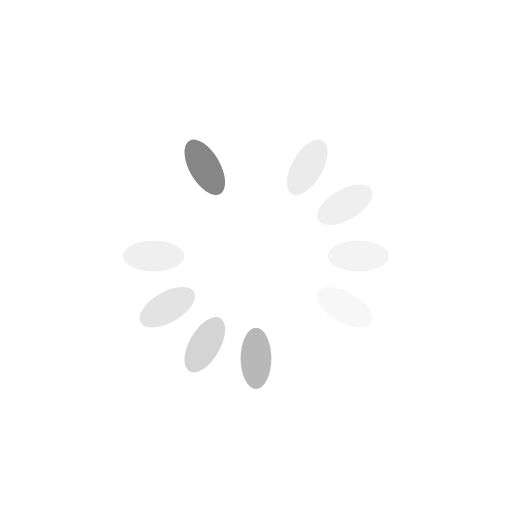
t = 0.00 s
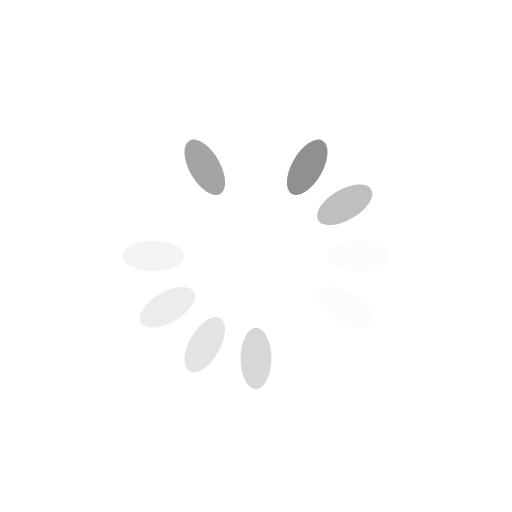
t = 0.25 s
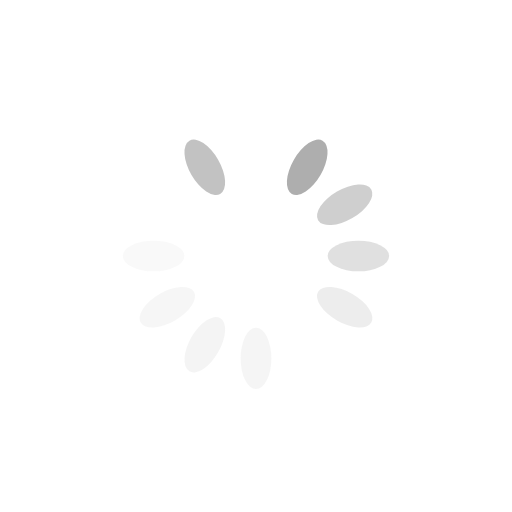
t = 0.50 s
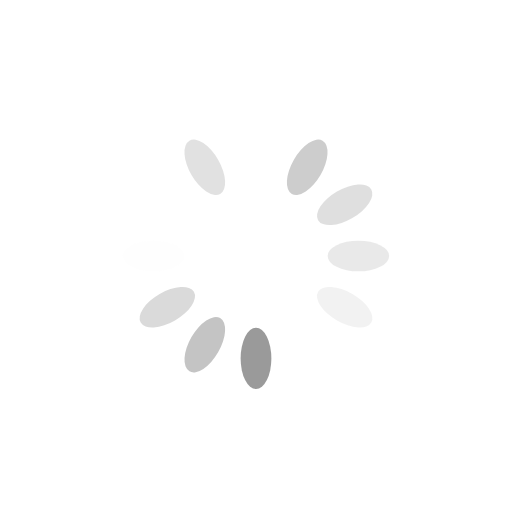
t = 0.75 s

The animated SVG that drew these frames (rendered in a browser with its animation timeline set to each time). Animation: 12 SMIL elements (animate=12); one cycle of 1.00 s, repeats indefinitely.

<?xml version="1.0" encoding="utf-8"?>
<svg xmlns="http://www.w3.org/2000/svg" xmlns:xlink="http://www.w3.org/1999/xlink" style="margin: auto; background: none; display: block; shape-rendering: auto;" width="200px" height="200px" viewBox="0 0 100 100" preserveAspectRatio="xMidYMid">
<g transform="rotate(0 50 50)">
  <rect x="47" y="24" rx="3" ry="6" width="6" height="12" fill="#ffffff">
    <animate attributeName="opacity" values="1;0" keyTimes="0;1" dur="1s" begin="-0.9166666666666666s" repeatCount="indefinite"></animate>
  </rect>
</g><g transform="rotate(30 50 50)">
  <rect x="47" y="24" rx="3" ry="6" width="6" height="12" fill="#868686">
    <animate attributeName="opacity" values="1;0" keyTimes="0;1" dur="1s" begin="-0.8333333333333334s" repeatCount="indefinite"></animate>
  </rect>
</g><g transform="rotate(60 50 50)">
  <rect x="47" y="24" rx="3" ry="6" width="6" height="12" fill="#bfbfbf">
    <animate attributeName="opacity" values="1;0" keyTimes="0;1" dur="1s" begin="-0.75s" repeatCount="indefinite"></animate>
  </rect>
</g><g transform="rotate(90 50 50)">
  <rect x="47" y="24" rx="3" ry="6" width="6" height="12" fill="#dadada">
    <animate attributeName="opacity" values="1;0" keyTimes="0;1" dur="1s" begin="-0.6666666666666666s" repeatCount="indefinite"></animate>
  </rect>
</g><g transform="rotate(120 50 50)">
  <rect x="47" y="24" rx="3" ry="6" width="6" height="12" fill="#ececec">
    <animate attributeName="opacity" values="1;0" keyTimes="0;1" dur="1s" begin="-0.5833333333333334s" repeatCount="indefinite"></animate>
  </rect>
</g><g transform="rotate(150 50 50)">
  <rect x="47" y="24" rx="3" ry="6" width="6" height="12" fill="#ffffff">
    <animate attributeName="opacity" values="1;0" keyTimes="0;1" dur="1s" begin="-0.5s" repeatCount="indefinite"></animate>
  </rect>
</g><g transform="rotate(180 50 50)">
  <rect x="47" y="24" rx="3" ry="6" width="6" height="12" fill="#868686">
    <animate attributeName="opacity" values="1;0" keyTimes="0;1" dur="1s" begin="-0.4166666666666667s" repeatCount="indefinite"></animate>
  </rect>
</g><g transform="rotate(210 50 50)">
  <rect x="47" y="24" rx="3" ry="6" width="6" height="12" fill="#bfbfbf">
    <animate attributeName="opacity" values="1;0" keyTimes="0;1" dur="1s" begin="-0.3333333333333333s" repeatCount="indefinite"></animate>
  </rect>
</g><g transform="rotate(240 50 50)">
  <rect x="47" y="24" rx="3" ry="6" width="6" height="12" fill="#dadada">
    <animate attributeName="opacity" values="1;0" keyTimes="0;1" dur="1s" begin="-0.25s" repeatCount="indefinite"></animate>
  </rect>
</g><g transform="rotate(270 50 50)">
  <rect x="47" y="24" rx="3" ry="6" width="6" height="12" fill="#ececec">
    <animate attributeName="opacity" values="1;0" keyTimes="0;1" dur="1s" begin="-0.16666666666666666s" repeatCount="indefinite"></animate>
  </rect>
</g><g transform="rotate(300 50 50)">
  <rect x="47" y="24" rx="3" ry="6" width="6" height="12" fill="#ffffff">
    <animate attributeName="opacity" values="1;0" keyTimes="0;1" dur="1s" begin="-0.08333333333333333s" repeatCount="indefinite"></animate>
  </rect>
</g><g transform="rotate(330 50 50)">
  <rect x="47" y="24" rx="3" ry="6" width="6" height="12" fill="#868686">
    <animate attributeName="opacity" values="1;0" keyTimes="0;1" dur="1s" begin="0s" repeatCount="indefinite"></animate>
  </rect>
</g>
<!-- [ldio] generated by https://loading.io/ --></svg>
